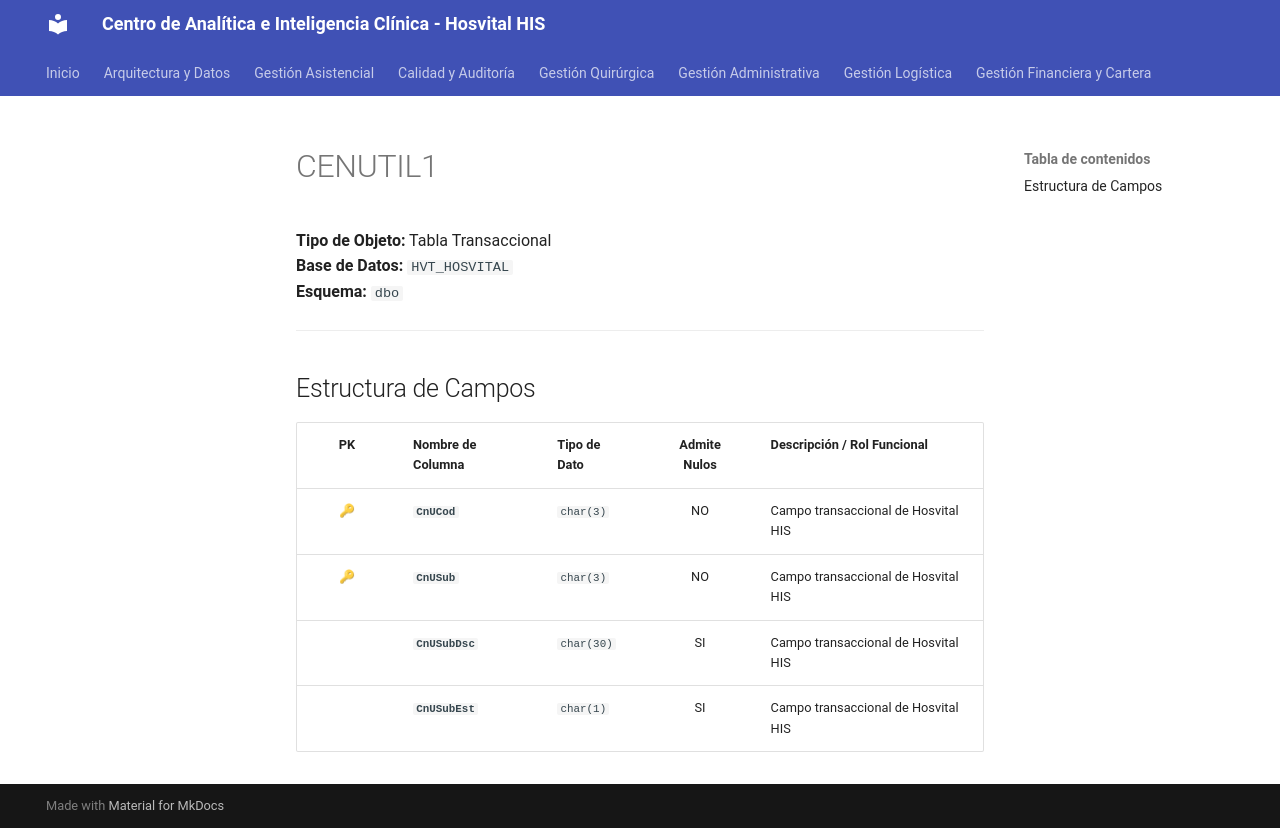

repository: SoporteSaludtech/superset-docs · page: diccionario-general/CENUTIL1/index.html · generator: mkdocs

# CENUTIL1

**Tipo de Objeto:** Tabla Transaccional  
**Base de Datos:** `HVT_HOSVITAL`  
**Esquema:** `dbo`

---

## Estructura de Campos

| PK | Nombre de Columna | Tipo de Dato | Admite Nulos | Descripción / Rol Funcional |
| :-: | :--- | :--- | :-: | :--- |
| 🔑 | **`CnUCod`** | `char(3)` | NO | Campo transaccional de Hosvital HIS |
| 🔑 | **`CnUSub`** | `char(3)` | NO | Campo transaccional de Hosvital HIS |
|  | **`CnUSubDsc`** | `char(30)` | SI | Campo transaccional de Hosvital HIS |
|  | **`CnUSubEst`** | `char(1)` | SI | Campo transaccional de Hosvital HIS |
